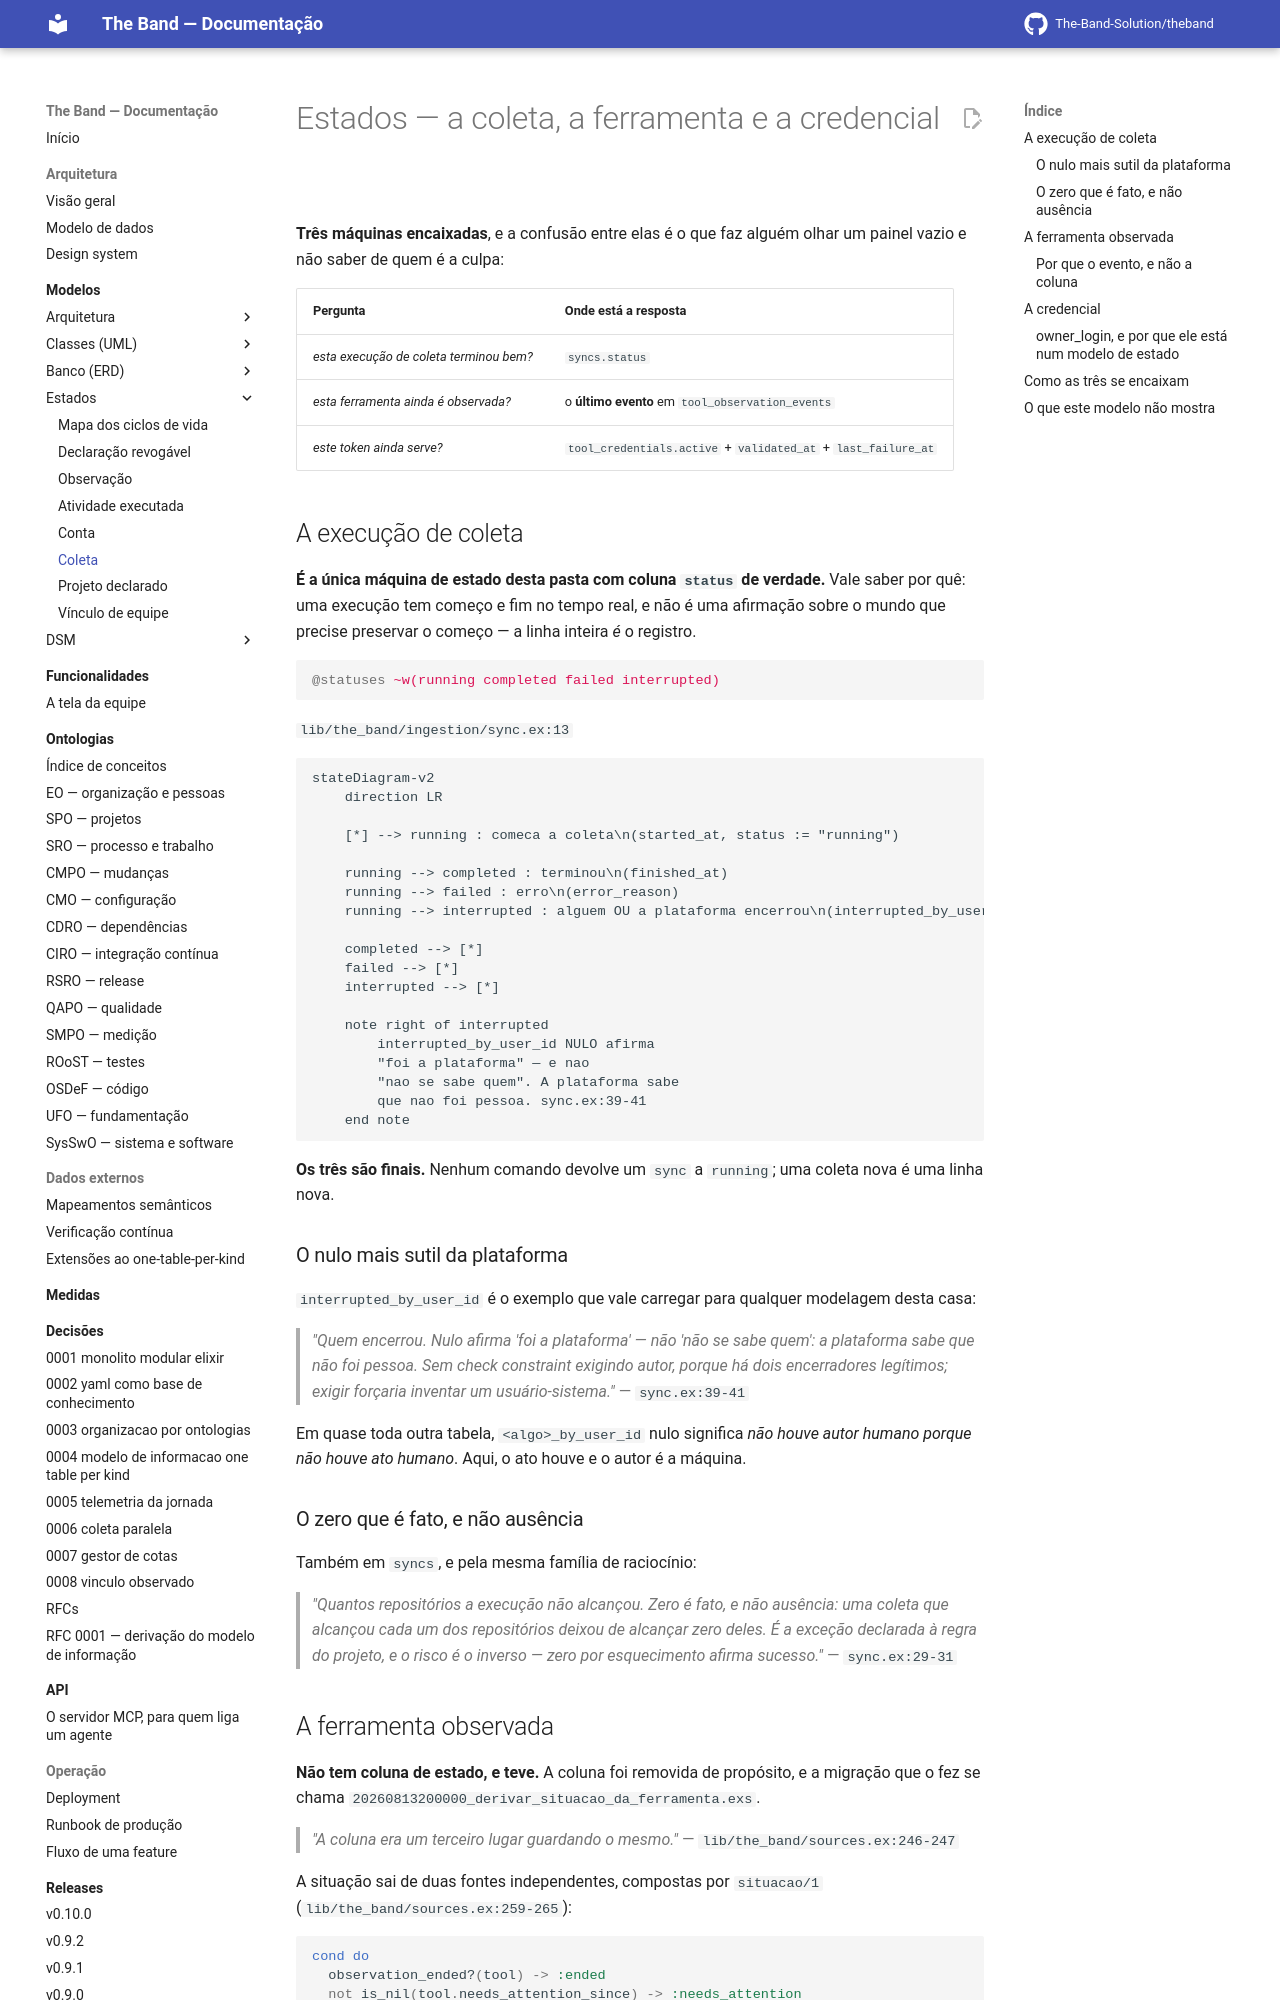

repository: The-Band-Solution/theband · page: developers/modelos/estados/coleta/index.html · generator: mkdocs

<!-- DERIVADO de lib/the_band/ingestion/sync.ex:13-42, :68-77;
     lib/the_band/sources.ex:224-232 (observation_ended?/1), :243-265 (situacao/1),
     :315-319, :365 (end_observation/3), :422-443 (resume_observation/3),
     :675-690 (mark_needs_attention/2, clear_needs_attention/1);
     lib/the_band/sources/observation_event.ex:1-30, :32-44, :69-74;
     lib/the_band/sources/tool_credential.ex:26-45;
     priv/repo/migrations/20260809120500_create_ingestion.exs:25,
     20260810230000_create_tool_observation_events.exs:35-54,
     20260812180000_add_interrupted_by_user_id.exs:22,
     20260813200000_derivar_situacao_da_ferramenta.exs,
     20260809120400_create_sources_and_credentials.exs:52-54;
     testes — test/the_band/sources_observation_test.exs
     — em 2026-09-18. Conferido contra o código nesta data. Regenerar ao mudar a fonte. -->

# Estados — a coleta, a ferramenta e a credencial

**Três máquinas encaixadas**, e a confusão entre elas é o que faz alguém olhar um painel vazio
e não saber de quem é a culpa:

| Pergunta | Onde está a resposta |
|---|---|
| *esta execução de coleta terminou bem?* | `syncs.status` |
| *esta ferramenta ainda é observada?* | o **último evento** em `tool_observation_events` |
| *este token ainda serve?* | `tool_credentials.active` + `validated_at` + `last_failure_at` |

## A execução de coleta

**É a única máquina de estado desta pasta com coluna `status` de verdade.** Vale saber por quê:
uma execução tem começo e fim no tempo real, e não é uma afirmação sobre o mundo que precise
preservar o começo — a linha inteira *é* o registro.

```elixir
@statuses ~w(running completed failed interrupted)
```
`lib/the_band/ingestion/sync.ex:13`

```mermaid
stateDiagram-v2
    direction LR

    [*] --> running : comeca a coleta\n(started_at, status := "running")

    running --> completed : terminou\n(finished_at)
    running --> failed : erro\n(error_reason)
    running --> interrupted : alguem OU a plataforma encerrou\n(interrupted_by_user_id)

    completed --> [*]
    failed --> [*]
    interrupted --> [*]

    note right of interrupted
        interrupted_by_user_id NULO afirma
        "foi a plataforma" — e nao
        "nao se sabe quem". A plataforma sabe
        que nao foi pessoa. sync.ex:39-41
    end note
```

**Os três são finais.** Nenhum comando devolve um `sync` a `running`; uma coleta nova é uma
linha nova.

### O nulo mais sutil da plataforma

`interrupted_by_user_id` é o exemplo que vale carregar para qualquer modelagem desta casa:

> *"Quem encerrou. **Nulo afirma 'foi a plataforma'** — não 'não se sabe quem': a plataforma
> sabe que não foi pessoa. Sem check constraint exigindo autor, porque há dois encerradores
> legítimos; exigir forçaria inventar um usuário-sistema."* — `sync.ex:39-41`

Em quase toda outra tabela, `<algo>_by_user_id` nulo significa *não houve autor humano porque
não houve ato humano*. Aqui, o ato houve e o autor é a máquina.

### O zero que é fato, e não ausência

Também em `syncs`, e pela mesma família de raciocínio:

> *"Quantos repositórios a execução não alcançou. Zero é **fato**, e não ausência: uma coleta
> que alcançou cada um dos repositórios deixou de alcançar zero deles. É a exceção declarada à
> regra do projeto, e o risco é o inverso — zero por esquecimento afirma sucesso."*
> — `sync.ex:29-31`
